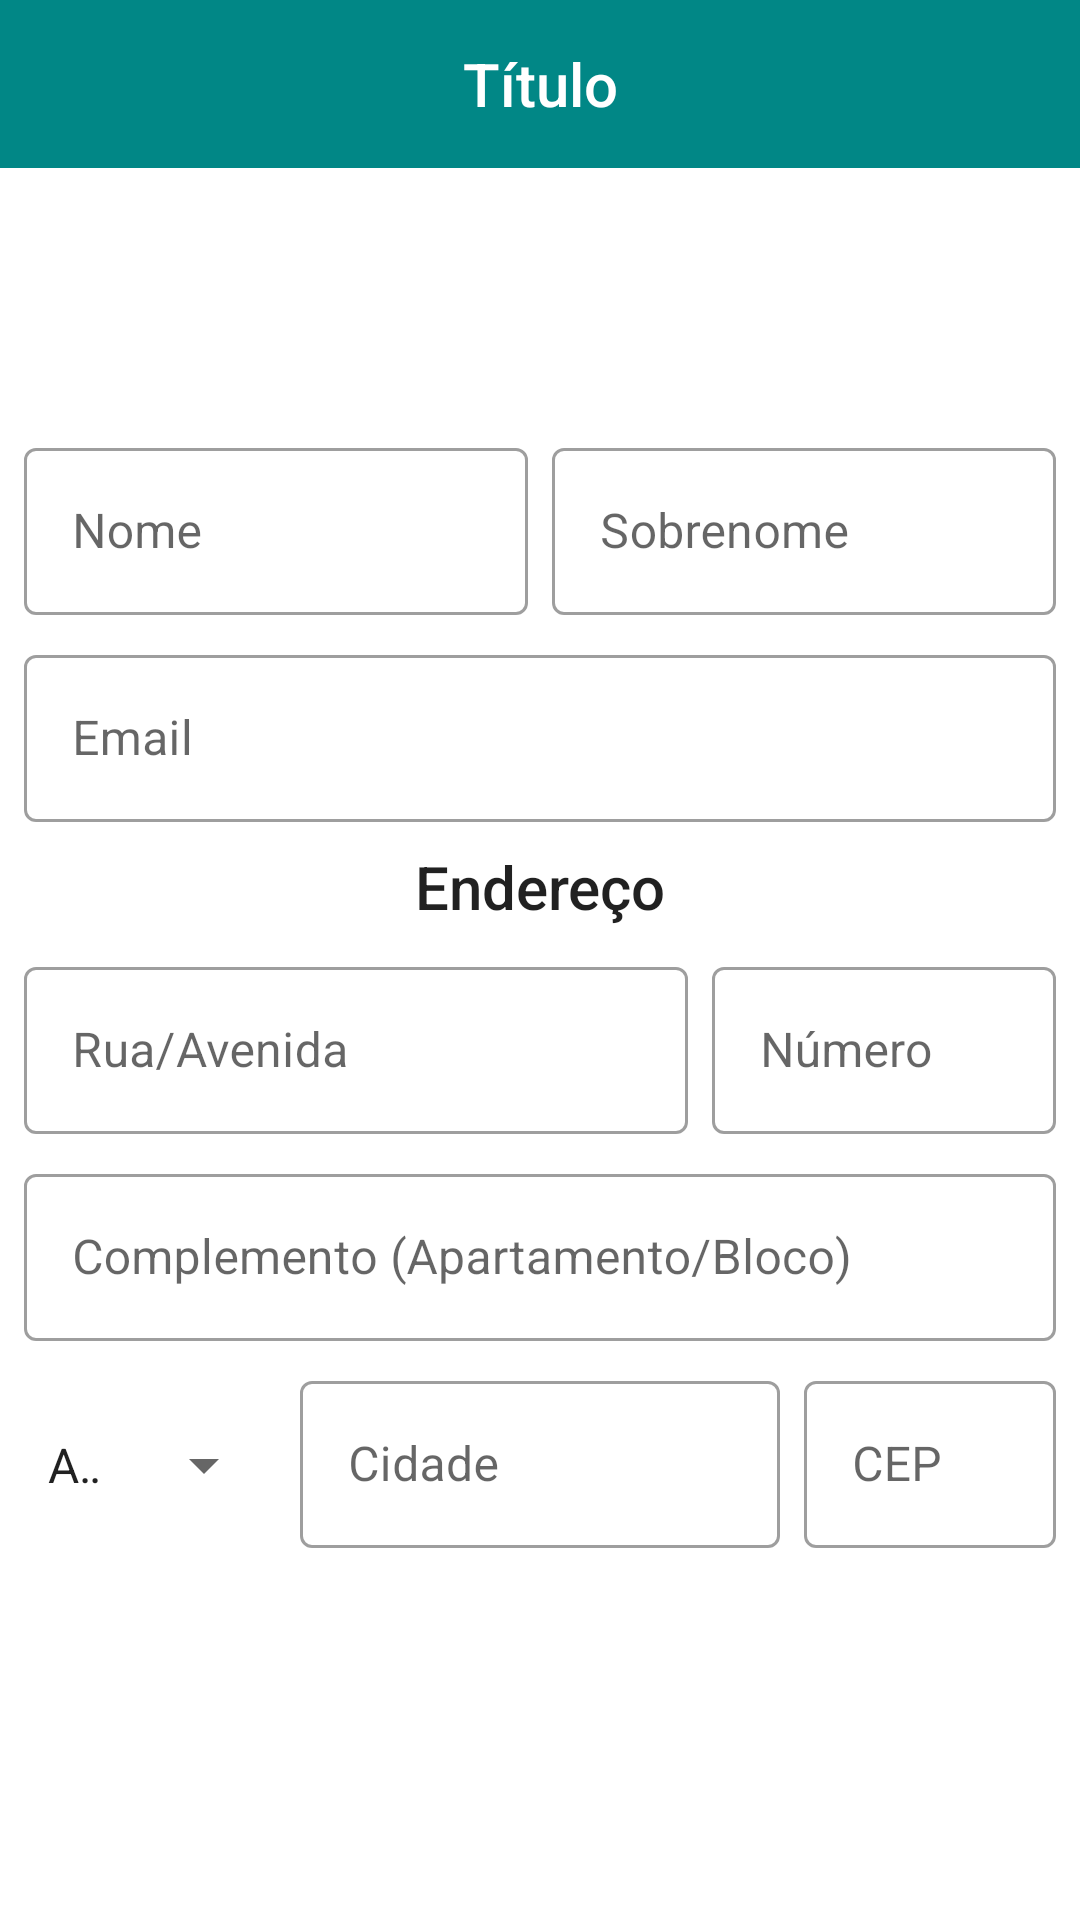

This screen was rendered from an Android layout file. Write that file and the resources it references.
<!-- AndroidManifest.xml: application theme Theme.DarkGreen.NoActionBar -->
<!-- res/layout/activity_user_profile.xml -->
<?xml version="1.0" encoding="utf-8"?>
<LinearLayout xmlns:android="http://schemas.android.com/apk/res/android"
    xmlns:tools="http://schemas.android.com/tools"
    android:layout_width="match_parent"
    android:layout_height="match_parent"
    android:orientation="vertical"
    tools:context=".UserProfileActivity"
    android:gravity="center">

    <com.google.android.material.appbar.AppBarLayout
        android:id="@+id/app_bar_layout"
        android:layout_width="match_parent"
        android:layout_height="wrap_content">

        <include layout="@layout/menu_toolbar_layout"
            android:layout_width="match_parent"
            android:layout_height="?attr/actionBarSize"/>
    </com.google.android.material.appbar.AppBarLayout>

    <ScrollView
        android:layout_width="match_parent"
        android:layout_height="match_parent">
    
    <LinearLayout 
        android:layout_width="match_parent"
        android:layout_height="match_parent"
        android:orientation="vertical"
        android:gravity="center">

        <ImageView
            android:id="@+id/iv_profile_image"
            android:layout_width="80dp"
            android:layout_height="80dp"
            android:src="@drawable/profile_image"/>
    
        <LinearLayout
            android:layout_width="match_parent"
            android:layout_height="wrap_content"
            android:orientation="horizontal">
    
            <com.google.android.material.textfield.TextInputLayout
                android:id="@+id/txt_layout_name"
                style="@style/Widget.MaterialComponents.TextInputLayout.OutlinedBox"
                android:layout_width="match_parent"
                android:layout_height="wrap_content"
                android:layout_marginTop="8dp"
                android:layout_marginLeft="8dp"
                android:layout_marginRight="4dp"
                android:hint="@string/user_register_nome"
                android:layout_weight="1">
    
            <com.google.android.material.textfield.TextInputEditText
                android:id="@+id/txt_edit_name"
                android:layout_width="match_parent"
                android:layout_height="wrap_content"
                android:inputType="textCapWords"/>
    
            </com.google.android.material.textfield.TextInputLayout>
    
            <com.google.android.material.textfield.TextInputLayout
                android:id="@+id/txt_layout_surname"
                style="@style/Widget.MaterialComponents.TextInputLayout.OutlinedBox"
                android:layout_width="match_parent"
                android:layout_height="wrap_content"
                android:layout_marginTop="8dp"
                android:layout_marginLeft="4dp"
                android:layout_marginRight="8dp"
                android:hint="@string/user_profile_surname"
                android:layout_weight="1">
    
                <com.google.android.material.textfield.TextInputEditText
                    android:id="@+id/txt_edit_surname"
                    android:layout_width="match_parent"
                    android:layout_height="wrap_content"
                    android:inputType="textCapWords"/>
    
            </com.google.android.material.textfield.TextInputLayout>
    
        </LinearLayout>
    
        <com.google.android.material.textfield.TextInputLayout
            android:id="@+id/txt_layout_email"
            style="@style/Widget.MaterialComponents.TextInputLayout.OutlinedBox"
            android:layout_width="match_parent"
            android:layout_height="wrap_content"
            android:layout_marginTop="8dp"
            android:layout_marginLeft="8dp"
            android:layout_marginRight="8dp"
            android:hint="@string/user_register_email">
    
            <com.google.android.material.textfield.TextInputEditText
                android:id="@+id/txt_edit_email"
                android:layout_width="match_parent"
                android:layout_height="wrap_content"
                android:inputType="textEmailAddress"/>
    
        </com.google.android.material.textfield.TextInputLayout>
    
        <TextView
            android:layout_width="match_parent"
            android:layout_height="wrap_content"
            android:layout_marginTop="8dp"
            android:layout_marginLeft="8dp"
            android:layout_marginRight="8dp"
            android:text="@string/user_profile_address"
            android:gravity="center"
            android:textAppearance="@style/TextAppearance.AppCompat.Title"/>
    
        <LinearLayout
            android:layout_width="match_parent"
            android:layout_height="wrap_content"
            android:orientation="horizontal"
            android:weightSum="3">
    
            <com.google.android.material.textfield.TextInputLayout
                android:id="@+id/txt_layout_address"
                style="@style/Widget.MaterialComponents.TextInputLayout.OutlinedBox"
                android:layout_width="8dp"
                android:layout_height="wrap_content"
                android:layout_marginTop="8dp"
                android:layout_marginLeft="8dp"
                android:layout_marginRight="4dp"
                android:hint="@string/user_profile_address_hint"
                android:layout_weight="2">
    
                <com.google.android.material.textfield.TextInputEditText
                    android:id="@+id/txt_edit_address"
                    android:layout_width="match_parent"
                    android:layout_height="wrap_content"
                    android:inputType="textCapWords"/>
    
            </com.google.android.material.textfield.TextInputLayout>
    
            <com.google.android.material.textfield.TextInputLayout
                android:id="@+id/txt_layout_number"
                style="@style/Widget.MaterialComponents.TextInputLayout.OutlinedBox"
                android:layout_width="8dp"
                android:layout_height="wrap_content"
                android:layout_marginTop="8dp"
                android:layout_marginLeft="4dp"
                android:layout_marginRight="8dp"
                android:hint="@string/user_profile_number"
                android:layout_weight="1">
    
                <com.google.android.material.textfield.TextInputEditText
                    android:id="@+id/txt_edit_number"
                    android:layout_width="match_parent"
                    android:layout_height="wrap_content"
                    android:inputType="textCapWords"/>
    
            </com.google.android.material.textfield.TextInputLayout>
    
    
        </LinearLayout>
        <com.google.android.material.textfield.TextInputLayout
            android:id="@+id/txt_layout_address2"
            style="@style/Widget.MaterialComponents.TextInputLayout.OutlinedBox"
            android:layout_width="match_parent"
            android:layout_height="wrap_content"
            android:layout_marginTop="8dp"
            android:layout_marginLeft="8dp"
            android:layout_marginRight="8dp"
            android:hint="@string/user_profile_address2">
    
            <com.google.android.material.textfield.TextInputEditText
                android:id="@+id/txt_edit_address2"
                android:layout_width="match_parent"
                android:layout_height="wrap_content"
                android:inputType="textCapWords"/>
    
        </com.google.android.material.textfield.TextInputLayout>
    
        <LinearLayout
            android:layout_width="match_parent"
            android:layout_height="wrap_content">
    
            <Spinner
                style="@style/Widget.AppCompat.Spinner.DropDown"
                android:id="@+id/sp_state"
                android:layout_width="8dp"
                android:layout_height="wrap_content"
                android:layout_marginLeft="8dp"
                android:layout_marginTop="8dp"
                android:layout_marginRight="4dp"
                android:entries="@array/states"
                android:layout_weight="1"/>
    
            <com.google.android.material.textfield.TextInputLayout
                android:id="@+id/txt_layout_city"
                style="@style/Widget.MaterialComponents.TextInputLayout.OutlinedBox"
                android:layout_width="8dp"
                android:layout_height="wrap_content"
                android:layout_marginTop="8dp"
                android:layout_marginLeft="4dp"
                android:layout_marginRight="4dp"
                android:hint="@string/user_profile_city"
                android:layout_weight="2">
    
                <com.google.android.material.textfield.TextInputEditText
                    android:id="@+id/txt_edit_city"
                    android:layout_width="match_parent"
                    android:layout_height="wrap_content"
                    android:inputType="textCapWords"/>
    
            </com.google.android.material.textfield.TextInputLayout>
    
            <com.google.android.material.textfield.TextInputLayout
                android:id="@+id/txt_layout_cep"
                style="@style/Widget.MaterialComponents.TextInputLayout.OutlinedBox"
                android:layout_width="8dp"
                android:layout_height="wrap_content"
                android:layout_marginTop="8dp"
                android:layout_marginLeft="4dp"
                android:layout_marginRight="8dp"
                android:hint="@string/user_profile_cep"
                android:layout_weight="1">
    
                <com.google.android.material.textfield.TextInputEditText
                    android:id="@+id/txt_edit_cep"
                    android:layout_width="match_parent"
                    android:layout_height="wrap_content"
                    android:inputType="number"/>
    
            </com.google.android.material.textfield.TextInputLayout>
    
        </LinearLayout>
    
        <Button
            android:id="@+id/btn_profile_update"
            android:layout_width="match_parent"
            android:layout_height="wrap_content"
            android:text="@string/user_profile_update"
            android:layout_marginTop="8dp"
            android:layout_marginLeft="8dp"
            android:layout_marginRight="8dp"
            style="@style/Widget.MaterialComponents.Button.UnelevatedButton"/>

    </LinearLayout>
    </ScrollView>
</LinearLayout>
<!-- res/layout/menu_toolbar_layout.xml (included above) -->
<?xml version="1.0" encoding="utf-8"?>
<androidx.appcompat.widget.Toolbar
    xmlns:android="http://schemas.android.com/apk/res/android"
    xmlns:tools="http://schemas.android.com/tools"
    android:id="@+id/toolbar"
    android:layout_width="match_parent"
    android:layout_height="?attr/actionBarSize"
    android:background="@color/teal_700">

    <TextView
        android:id="@+id/toolbar_title"
        android:layout_width="wrap_content"
        android:layout_height="wrap_content"
        android:layout_gravity="center"
        android:textColor="@android:color/white"
        android:text="Título"
        android:textAppearance="@android:style/TextAppearance.DeviceDefault.Widget.ActionBar.Title"/>
</androidx.appcompat.widget.Toolbar>
<!-- resources referenced by this layout -->
<resources>
  <string-array name="states">
          <item>Acre (AC)</item>
          <item>Alagoas (AL)</item>
          <item>Amapá (AP)</item>
          <item>Amazonas (AM)</item>
          <item>Bahia (BA)</item>
          <item>Ceará (CE)</item>
          <item>Distrito Federal (DF)</item>
          <item>Espírito Santo (ES)</item>
          <item>Goiás (GO)</item>
          <item>Maranhão (MA)</item>
          <item>Mato Grosso (MT)</item>
          <item>Mato Grosso do Sul (MS)</item>
          <item>Minas Gerais (MG)</item>
          <item>Pará (PA)</item>
          <item>Paraíba (PB)</item>
          <item>Paraná (PR)</item>
          <item>Pernambuco (PE)</item>
          <item>Piauí (PI)</item>
          <item>Rio de Janeiro (RJ)</item>
          <item>Rio Grande do Norte (RN)</item>
          <item>Rio Grande do Sul (RS)</item>
          <item>Rondônia (RO)</item>
          <item>Roraima (RR)</item>
          <item>Santa Catarina (SC)</item>
          <item>São Paulo (SP)</item>
          <item>Sergipe (SE)</item>
          <item>Tocantins (TO)</item>
      </string-array>
  <color name="teal_700">#FF018786</color>
  <string name="user_profile_address">Endereço</string>
  <string name="user_profile_address2">Complemento (Apartamento/Bloco)</string>
  <string name="user_profile_address_hint">Rua/Avenida</string>
  <string name="user_profile_cep">CEP</string>
  <string name="user_profile_city">Cidade</string>
  <string name="user_profile_number">Número</string>
  <string name="user_profile_surname">Sobrenome</string>
  <string name="user_profile_update">Atualizar</string>
  <string name="user_register_email">Email</string>
  <string name="user_register_nome">Nome</string>
  <style name="Theme.DarkGreen.NoActionBar">
          <item name="windowActionBar">false</item>
          <item name="windowNoTitle">true</item>
      </style>
</resources>
